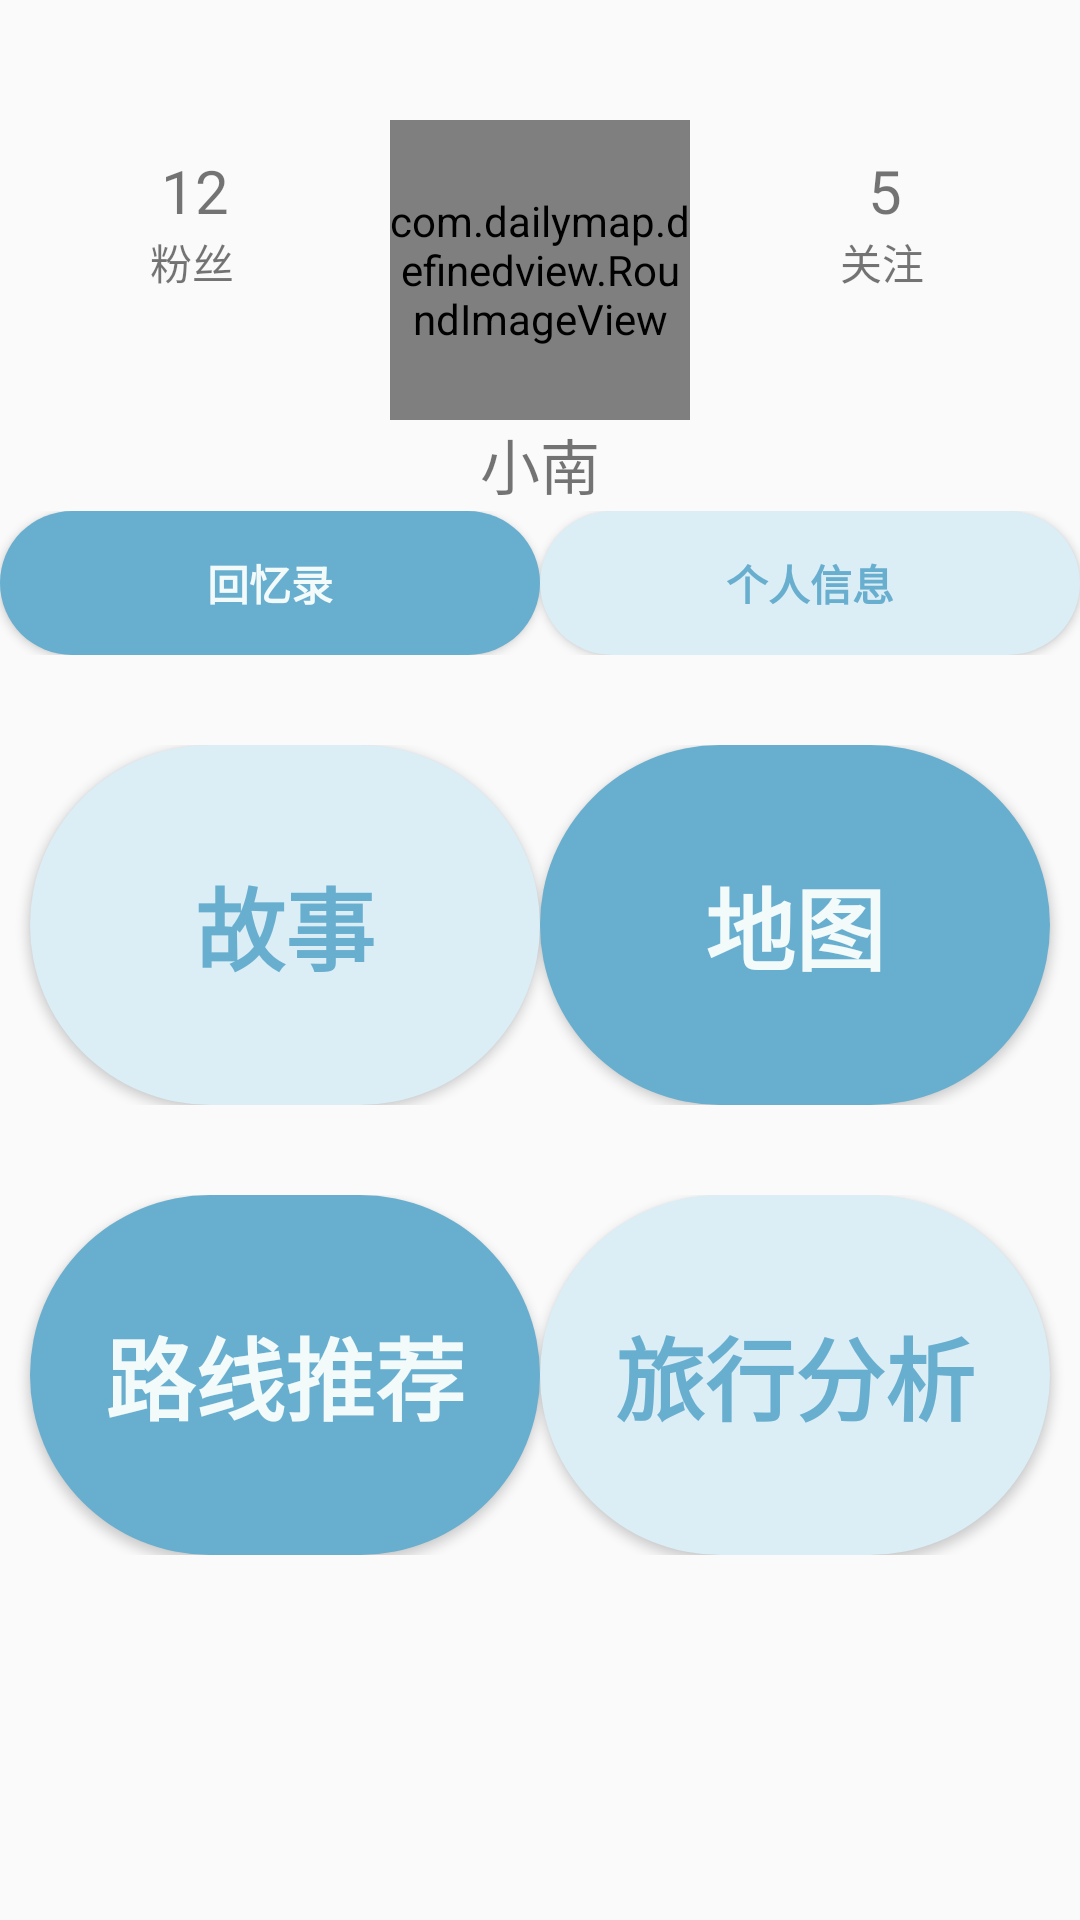

Layout XML and referenced resources for this Android screen:
<!-- AndroidManifest.xml: application theme AppTheme -->
<!-- res/layout/homepage.xml -->
<?xml version="1.0" encoding="UTF-8"?>
<RelativeLayout
    xmlns:android="http://schemas.android.com/apk/res/android"
    xmlns:app="http://schemas.android.com/apk/res-auto"
    xmlns:tools="http://schemas.android.com/tools"
    android:layout_width="match_parent"
    android:layout_height="match_parent"
    tools:context=".view.MainActivity"
    android:paddingTop="20dp">
    <ImageView
        android:layout_width="50dp"
        android:layout_height="50dp"
        android:src="@drawable/camera"
        android:layout_alignParentTop="true"
        android:layout_alignParentRight="true"
        android:paddingRight="10dp"
        android:id="@+id/arcamera"/>
   <LinearLayout
       android:layout_width="wrap_content"
       android:layout_height="wrap_content"
       android:layout_alignParentTop="true"
       android:layout_centerHorizontal="true"
       android:orientation="vertical"
       android:id="@+id/userinfo">
       <com.dailymap.definedview.RoundImageView
           android:id="@+id/imageView"
           android:layout_width="100dp"
           android:layout_height="100dp"
           android:layout_marginTop="20dp"
           app:srcCompat="@mipmap/head"
           android:scaleType="fitXY"
           app:type="circle"
           android:src="@drawable/user_phpto"/>
       <TextView
           android:layout_width="wrap_content"
           android:layout_height="wrap_content"
           android:id="@+id/name"
           android:text="小南"
           android:textSize="20dp"
           android:gravity="center"
           android:layout_gravity="center"/>
   </LinearLayout>


    <LinearLayout
        android:layout_width="wrap_content"
        android:layout_height="wrap_content"
        android:orientation="vertical"
        android:layout_toLeftOf="@+id/userinfo"
        android:layout_alignParentLeft="true"
        android:gravity="center_horizontal"
        android:layout_marginTop="30dp">
        <TextView
            android:id="@+id/fans"
            android:layout_width="wrap_content"
            android:layout_height="wrap_content"
            android:text="12"
            android:textSize="20dp" />
       <TextView
           android:layout_width="30dp"
           android:layout_height="30dp"
           android:text="粉丝"/>
    </LinearLayout>
    <LinearLayout
        android:layout_width="wrap_content"
        android:layout_height="wrap_content"
        android:orientation="vertical"
        android:layout_toRightOf="@+id/userinfo"
        android:layout_alignParentRight="true"
        android:gravity="center_horizontal"
        android:layout_marginTop="30dp">
        <TextView
            android:id="@+id/interested"
            android:layout_width="wrap_content"
            android:layout_height="wrap_content"
            android:text="5"
            android:textSize="20dp" />
        <TextView
            android:layout_width="30dp"
            android:layout_height="30dp"
            android:text="关注"/>

    </LinearLayout>
    <LinearLayout
        android:layout_width="match_parent"
        android:layout_height="wrap_content"
        android:orientation="vertical"
        android:layout_below="@+id/userinfo">
        <LinearLayout
            android:layout_width="match_parent"
            android:layout_height="match_parent"
            android:layout_marginTop="1dp"
            android:orientation="horizontal"
            android:layout_above="@id/funtion"

            >

            <Button
                android:id="@+id/btn_memory"
                android:layout_width="0dp"
                android:layout_height="wrap_content"
                android:layout_weight="1"
                android:background="@drawable/darkshape"
                android:text="回忆录"
                android:textColor="#f3fafa"
                android:textStyle="bold"/>

            <Button
                android:id="@+id/btn_myself"
                android:layout_width="0dp"
                android:layout_height="wrap_content"
                android:layout_weight="1"
                android:background="@drawable/lightshape"
                android:text="个人信息"
                android:textColor="#68aecf"
                android:textStyle="bold" />
        </LinearLayout>
        <TextView
            android:layout_width="match_parent"
            android:layout_height="30dp"
            android:visibility="invisible"/>
        <LinearLayout
            android:layout_width="match_parent"
            android:layout_height="wrap_content"
            android:orientation="vertical"
            android:layout_alignParentBottom="true"
            android:layout_marginBottom="30dp"
            android:id="@+id/funtion">


            <LinearLayout
                android:layout_width="match_parent"
                android:layout_height="wrap_content"
                android:orientation="horizontal">
                <Button
                    android:id="@+id/btn_story"
                    android:layout_width="160dp"
                    android:layout_height="120dp"
                    android:background="@drawable/lightshape"
                    android:text="故事"
                    android:textColor="#68aecf"
                    android:textSize="30dp"
                    android:textStyle="bold"
                    android:layout_weight="1"
                    android:layout_marginLeft="10dp"/>
                <Button
                    android:id="@+id/btn_map"
                    android:layout_width="160dp"
                    android:layout_height="120dp"
                    android:background="@drawable/darkshape"
                    android:text="地图"
                    android:textColor="#f3fafa"
                    android:textSize="30dp"
                    android:textStyle="bold"
                    android:layout_weight="1"
                    android:layout_marginRight="10dp"/>
            </LinearLayout>
            <TextView
                android:layout_width="match_parent"
                android:layout_height="30dp"
                android:visibility="invisible"/>
            <LinearLayout
                android:layout_width="match_parent"
                android:layout_height="wrap_content"
                android:orientation="horizontal">
                <Button
                    android:id="@+id/btn_recommand"
                    android:layout_width="160dp"
                    android:layout_height="120dp"
                    android:background="@drawable/darkshape"
                    android:text="路线推荐"
                    android:textColor="#f3fafa"
                    android:textSize="30dp"
                    android:textStyle="bold"
                    android:layout_marginLeft="10dp"
                    android:layout_weight="1"/>
                <Button
                    android:id="@+id/btn_analysis"
                    android:layout_width="160dp"
                    android:layout_height="120dp"
                    android:background="@drawable/lightshape"
                    android:text="旅行分析"
                    android:textColor="#68aecf"
                    android:textSize="30dp"
                    android:textStyle="bold"
                    android:layout_marginRight="10dp"
                    android:layout_weight="1"
                    />
            </LinearLayout>
        </LinearLayout>
    </LinearLayout>
</RelativeLayout>
<!-- resources referenced by this layout -->
<resources>
  <!-- drawable darkshape (drawable) -->
  <?xml version="1.0" encoding="utf-8"?>
  <ripple xmlns:android="http://schemas.android.com/apk/res/android"
  android:color="#ffff">
  <item>
      <shape xmlns:android="http://schemas.android.com/apk/res/android"
          android:shape="rectangle">
          <solid android:color="#68aecf"/>
          <corners android:radius="60dp"/>
      </shape>
  </item>
  </ripple>
  <!-- drawable lightshape (drawable) -->
  <?xml version="1.0" encoding="utf-8"?>
  <ripple xmlns:android="http://schemas.android.com/apk/res/android"
  android:color="#ffff">
  <item>
      <shape xmlns:android="http://schemas.android.com/apk/res/android"
          android:shape="rectangle">
          <solid android:color="#dbedf5"/>
          <corners android:radius="60dp"/>
      </shape>
  </item>
  </ripple>
  <style name="AppTheme" parent="Theme.AppCompat.Light.DarkActionBar">
          
          <item name="colorPrimary">@color/colorPrimary</item>
          <item name="colorPrimaryDark">@color/colorPrimaryDark</item>
          <item name="colorAccent">@color/colorAccent</item>
          <item name="android:windowNoTitle">true</item>
      </style>
  <color name="colorPrimary">#dbedf5</color>
  <color name="colorPrimaryDark">#68aecf</color>
  <color name="colorAccent">#FF4081</color>
</resources>
